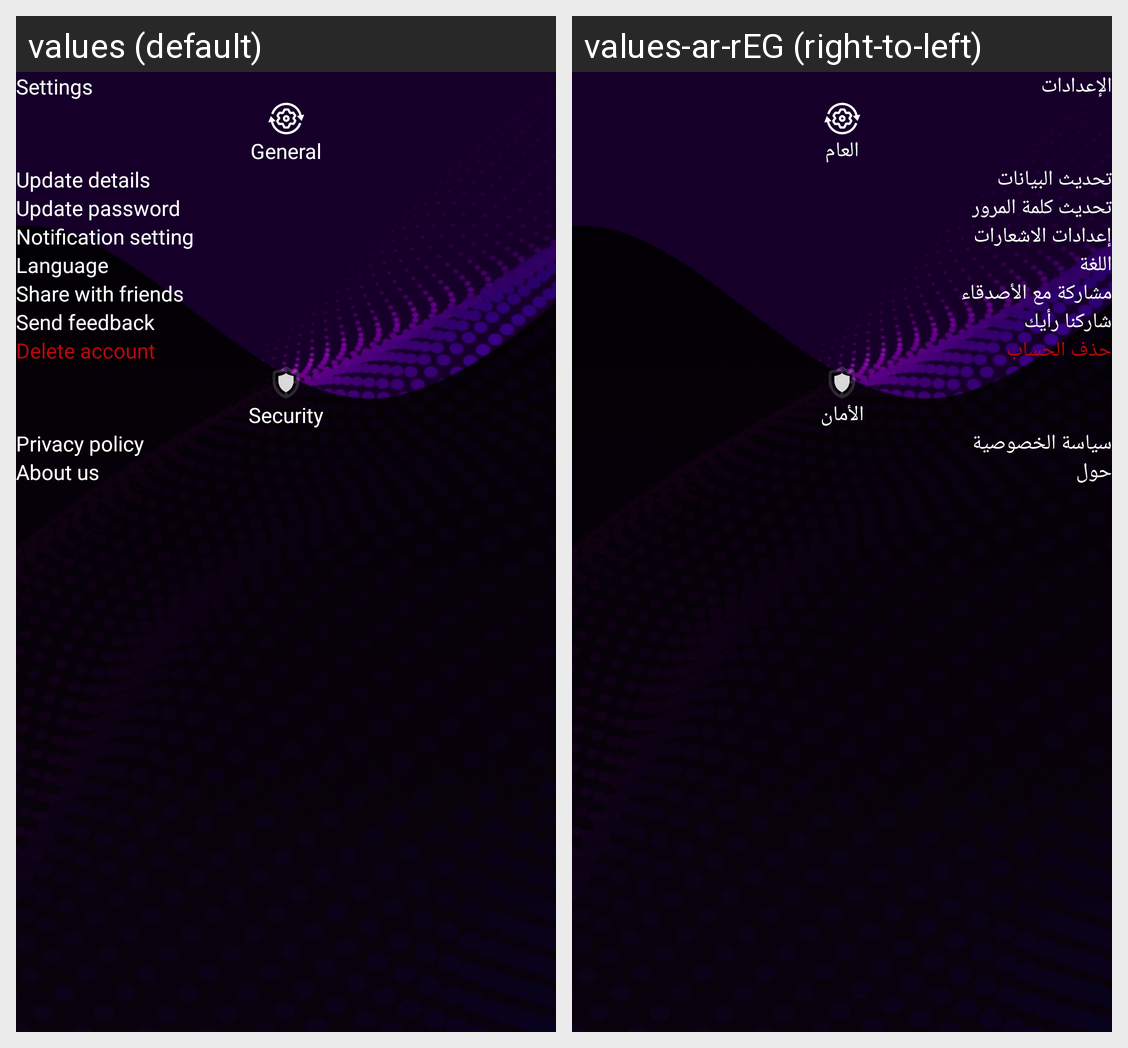

The same Android screen rendered under two of its app's locales, left to right. List the strings drawn on it with the default value and each locale's translation.
Android screen res/layout/fragment_setting.xml rendered under 2 locales, left to right: values (default), values-ar-rEG (right-to-left). Device: Nexus 5 (rendered at 1080×1920; each locale shown at half size, 540×960, under a caption strip naming it); theme Theme.CorrectSoc.
Strings drawn on this screen, with the default value and each locale's value (text and hints the layout hard-codes, and strings that could not be matched under every locale, appear in the picture but are not listed):

setting
  values: Settings
  values-ar-rEG: الإعدادات

general
  values: General
  values-ar-rEG: العام

update_details
  values: Update details
  values-ar-rEG: تحديث البيانات

update_password
  values: Update password
  values-ar-rEG: تحديث كلمة المرور

notification
  values: Notification setting
  values-ar-rEG: إعدادات الاشعارات

language
  values: Language
  values-ar-rEG: اللغة

share
  values: Share with friends
  values-ar-rEG: مشاركة مع الأصدقاء

feedback
  values: Send feedback
  values-ar-rEG: شاركنا رأيك

delete_account
  values: Delete account
  values-ar-rEG: حذف الحساب

security
  values: Security
  values-ar-rEG: الأمان

privacy_policy
  values: Privacy policy
  values-ar-rEG: سياسة الخصوصية

about
  values: About us
  values-ar-rEG: حول
